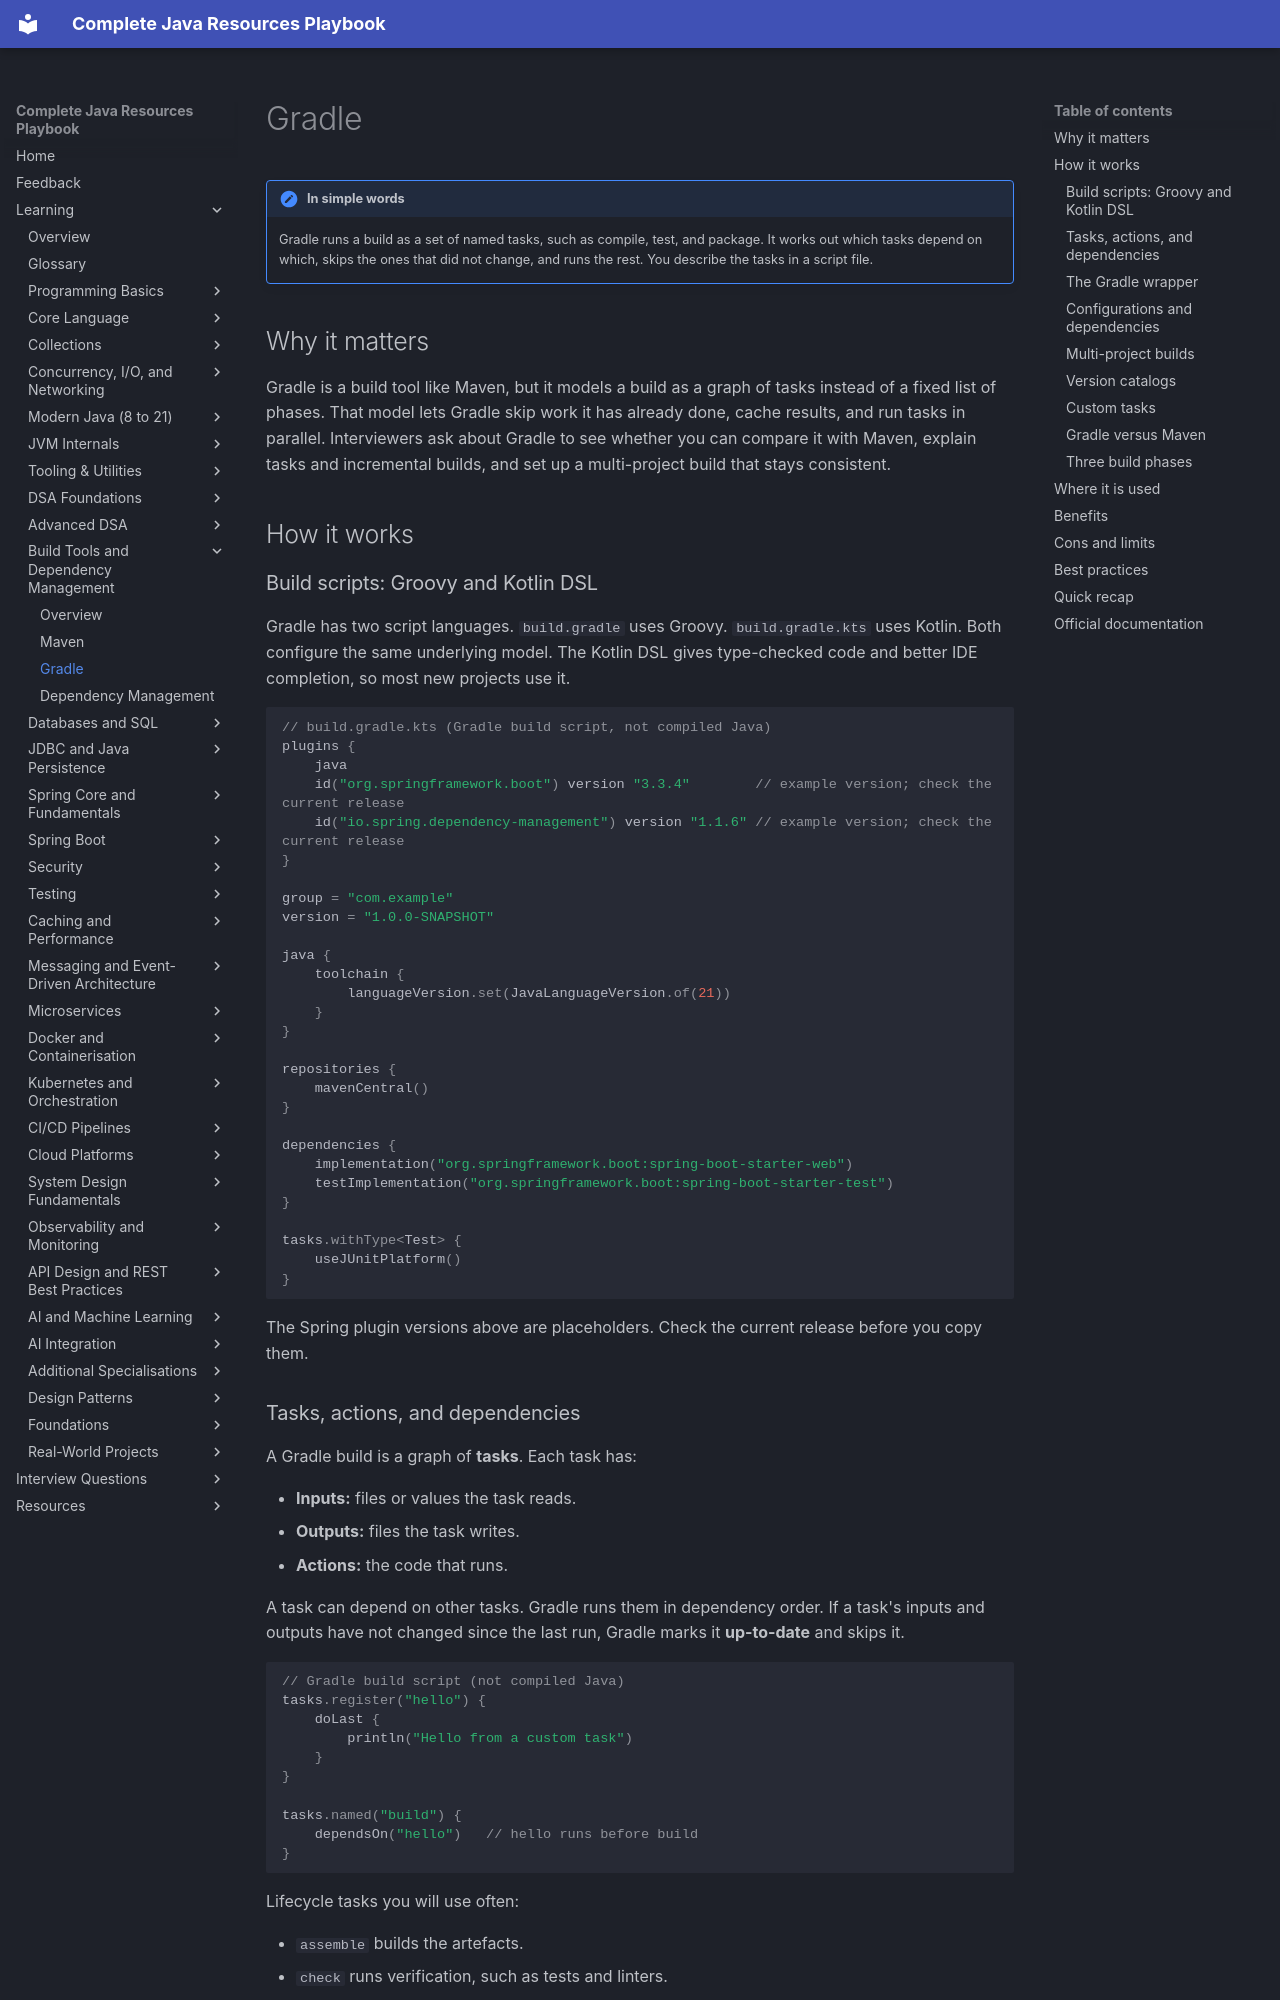

repository: AthiraMohan14/Complete-Java-Resource-PlayBook · page: learning/05-build-tools/gradle/index.html · generator: mkdocs

# Gradle

!!! note "In simple words"
    Gradle runs a build as a set of named tasks, such as compile, test, and package. It works out which tasks depend on which, skips the ones that did not change, and runs the rest. You describe the tasks in a script file.

## Why it matters

Gradle is a build tool like Maven, but it models a build as a graph of tasks instead of a fixed list of phases. That model lets Gradle skip work it has already done, cache results, and run tasks in parallel. Interviewers ask about Gradle to see whether you can compare it with Maven, explain tasks and incremental builds, and set up a multi-project build that stays consistent.

## How it works

### Build scripts: Groovy and Kotlin DSL

Gradle has two script languages. `build.gradle` uses Groovy. `build.gradle.kts` uses Kotlin. Both configure the same underlying model. The Kotlin DSL gives type-checked code and better IDE completion, so most new projects use it.

```kotlin
// build.gradle.kts (Gradle build script, not compiled Java)
plugins {
    java
    id("org.springframework.boot") version "3.3.4"        // example version; check the current release
    id("io.spring.dependency-management") version "1.1.6" // example version; check the current release
}

group = "com.example"
version = "1.0.0-SNAPSHOT"

java {
    toolchain {
        languageVersion.set(JavaLanguageVersion.of(21))
    }
}

repositories {
    mavenCentral()
}

dependencies {
    implementation("org.springframework.boot:spring-boot-starter-web")
    testImplementation("org.springframework.boot:spring-boot-starter-test")
}

tasks.withType<Test> {
    useJUnitPlatform()
}
```

The Spring plugin versions above are placeholders. Check the current release before you copy them.

### Tasks, actions, and dependencies

A Gradle build is a graph of **tasks**. Each task has:

- **Inputs:** files or values the task reads.
- **Outputs:** files the task writes.
- **Actions:** the code that runs.

A task can depend on other tasks. Gradle runs them in dependency order. If a task's inputs and outputs have not changed since the last run, Gradle marks it **up-to-date** and skips it.

```kotlin
// Gradle build script (not compiled Java)
tasks.register("hello") {
    doLast {
        println("Hello from a custom task")
    }
}

tasks.named("build") {
    dependsOn("hello")   // hello runs before build
}
```

Lifecycle tasks you will use often:

- `assemble` builds the artefacts.
- `check` runs verification, such as tests and linters.
- `build` runs `assemble` and `check`.
- `clean` deletes the build output.

Run `./gradlew tasks` to list the tasks in a project. Run `./gradlew build --dry-run` to see what would run without running it.
